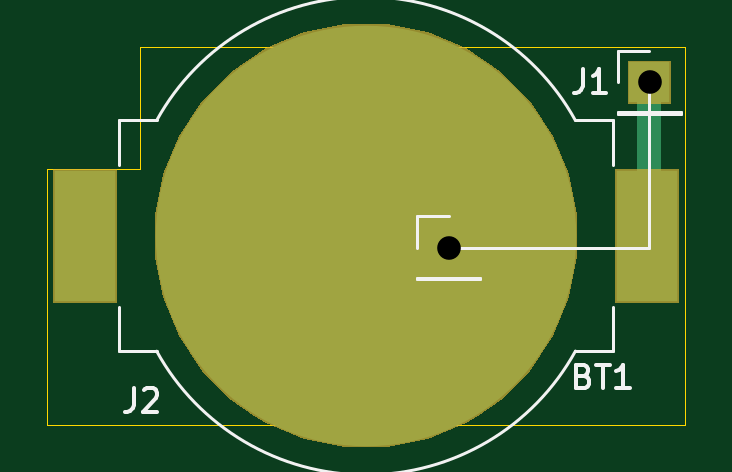
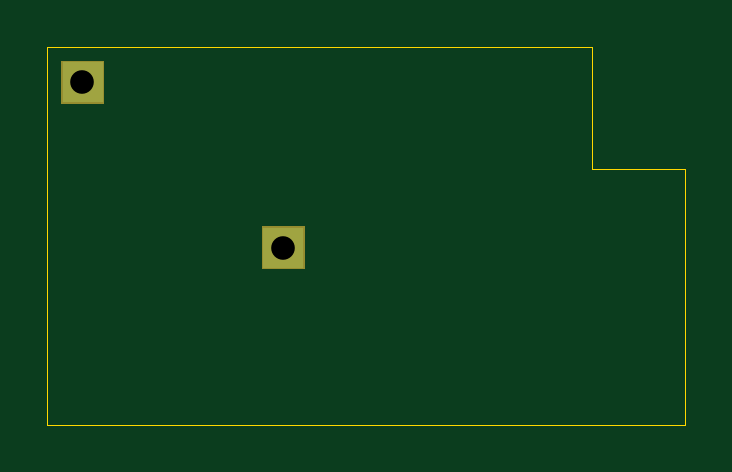
Circuit board: 11 layer files. Board 27.0 x 16.0 mm.
- bottom_copper: rampack-battery-1-B_Cu.gbr (601 bytes)
- bottom_mask: rampack-battery-1-B_Mask.gbr (803 bytes)
- paste: rampack-battery-1-B_Paste.gbr (519 bytes)
- bottom_silk: rampack-battery-1-B_SilkS.gbr (520 bytes)
- outline: rampack-battery-1-Edge_Cuts.gbr (790 bytes)
- top_copper: rampack-battery-1-F_Cu.gbr (840 bytes)
- top_mask: rampack-battery-1-F_Mask.gbr (1890 bytes)
- paste: rampack-battery-1-F_Paste.gbr (598 bytes)
- top_silk: rampack-battery-1-F_SilkS.gbr (3062 bytes)
- drill: rampack-battery-1-NPTH.drl (300 bytes)
- drill: rampack-battery-1-PTH.drl (339 bytes)

=== bottom_copper: rampack-battery-1-B_Cu.gbr ===
G04 #@! TF.GenerationSoftware,KiCad,Pcbnew,5.1.5+dfsg1-2build2*
G04 #@! TF.CreationDate,2022-06-06T17:05:41+01:00*
G04 #@! TF.ProjectId,rampack-battery-1,72616d70-6163-46b2-9d62-617474657279,rev?*
G04 #@! TF.SameCoordinates,Original*
G04 #@! TF.FileFunction,Copper,L2,Bot*
G04 #@! TF.FilePolarity,Positive*
%FSLAX46Y46*%
G04 Gerber Fmt 4.6, Leading zero omitted, Abs format (unit mm)*
G04 Created by KiCad (PCBNEW 5.1.5+dfsg1-2build2) date 2022-06-06 17:05:41*
%MOMM*%
%LPD*%
G04 APERTURE LIST*
%ADD10R,1.700000X1.700000*%
G04 APERTURE END LIST*
D10*
X-4500000Y17500000D03*
X4000000Y24500000D03*
M02*

=== bottom_mask: rampack-battery-1-B_Mask.gbr ===
G04 #@! TF.GenerationSoftware,KiCad,Pcbnew,5.1.5+dfsg1-2build2*
G04 #@! TF.CreationDate,2022-06-06T17:05:42+01:00*
G04 #@! TF.ProjectId,rampack-battery-1,72616d70-6163-46b2-9d62-617474657279,rev?*
G04 #@! TF.SameCoordinates,Original*
G04 #@! TF.FileFunction,Soldermask,Bot*
G04 #@! TF.FilePolarity,Negative*
%FSLAX46Y46*%
G04 Gerber Fmt 4.6, Leading zero omitted, Abs format (unit mm)*
G04 Created by KiCad (PCBNEW 5.1.5+dfsg1-2build2) date 2022-06-06 17:05:42*
%MOMM*%
%LPD*%
G04 APERTURE LIST*
%ADD10C,0.100000*%
G04 APERTURE END LIST*
D10*
G36*
X-3599000Y16599000D02*
G01*
X-5401000Y16599000D01*
X-5401000Y18401000D01*
X-3599000Y18401000D01*
X-3599000Y16599000D01*
G37*
G36*
X4901000Y23599000D02*
G01*
X3099000Y23599000D01*
X3099000Y25401000D01*
X4901000Y25401000D01*
X4901000Y23599000D01*
G37*
M02*

=== paste: rampack-battery-1-B_Paste.gbr ===
G04 #@! TF.GenerationSoftware,KiCad,Pcbnew,5.1.5+dfsg1-2build2*
G04 #@! TF.CreationDate,2022-06-06T17:05:41+01:00*
G04 #@! TF.ProjectId,rampack-battery-1,72616d70-6163-46b2-9d62-617474657279,rev?*
G04 #@! TF.SameCoordinates,Original*
G04 #@! TF.FileFunction,Paste,Bot*
G04 #@! TF.FilePolarity,Positive*
%FSLAX46Y46*%
G04 Gerber Fmt 4.6, Leading zero omitted, Abs format (unit mm)*
G04 Created by KiCad (PCBNEW 5.1.5+dfsg1-2build2) date 2022-06-06 17:05:41*
%MOMM*%
%LPD*%
G04 APERTURE LIST*
G04 APERTURE END LIST*
M02*

=== bottom_silk: rampack-battery-1-B_SilkS.gbr ===
G04 #@! TF.GenerationSoftware,KiCad,Pcbnew,5.1.5+dfsg1-2build2*
G04 #@! TF.CreationDate,2022-06-06T17:05:41+01:00*
G04 #@! TF.ProjectId,rampack-battery-1,72616d70-6163-46b2-9d62-617474657279,rev?*
G04 #@! TF.SameCoordinates,Original*
G04 #@! TF.FileFunction,Legend,Bot*
G04 #@! TF.FilePolarity,Positive*
%FSLAX46Y46*%
G04 Gerber Fmt 4.6, Leading zero omitted, Abs format (unit mm)*
G04 Created by KiCad (PCBNEW 5.1.5+dfsg1-2build2) date 2022-06-06 17:05:41*
%MOMM*%
%LPD*%
G04 APERTURE LIST*
G04 APERTURE END LIST*
M02*

=== outline: rampack-battery-1-Edge_Cuts.gbr ===
G04 #@! TF.GenerationSoftware,KiCad,Pcbnew,5.1.5+dfsg1-2build2*
G04 #@! TF.CreationDate,2022-06-06T17:05:42+01:00*
G04 #@! TF.ProjectId,rampack-battery-1,72616d70-6163-46b2-9d62-617474657279,rev?*
G04 #@! TF.SameCoordinates,Original*
G04 #@! TF.FileFunction,Profile,NP*
%FSLAX46Y46*%
G04 Gerber Fmt 4.6, Leading zero omitted, Abs format (unit mm)*
G04 Created by KiCad (PCBNEW 5.1.5+dfsg1-2build2) date 2022-06-06 17:05:42*
%MOMM*%
%LPD*%
G04 APERTURE LIST*
%ADD10C,0.050000*%
G04 APERTURE END LIST*
D10*
X-17551400Y20828000D02*
X-17551400Y25996900D01*
X-21501100Y20828000D02*
X-17551400Y20828000D01*
X-21501100Y20828000D02*
X-21500000Y10000000D01*
X5500000Y26000000D02*
X-17551400Y25996900D01*
X5500000Y10000000D02*
X5500000Y26000000D01*
X-21500000Y10000000D02*
X5500000Y10000000D01*
M02*

=== top_copper: rampack-battery-1-F_Cu.gbr ===
G04 #@! TF.GenerationSoftware,KiCad,Pcbnew,5.1.5+dfsg1-2build2*
G04 #@! TF.CreationDate,2022-06-06T17:05:41+01:00*
G04 #@! TF.ProjectId,rampack-battery-1,72616d70-6163-46b2-9d62-617474657279,rev?*
G04 #@! TF.SameCoordinates,Original*
G04 #@! TF.FileFunction,Copper,L1,Top*
G04 #@! TF.FilePolarity,Positive*
%FSLAX46Y46*%
G04 Gerber Fmt 4.6, Leading zero omitted, Abs format (unit mm)*
G04 Created by KiCad (PCBNEW 5.1.5+dfsg1-2build2) date 2022-06-06 17:05:41*
%MOMM*%
%LPD*%
G04 APERTURE LIST*
%ADD10R,2.600000X5.560000*%
%ADD11C,17.800000*%
%ADD12R,1.700000X1.700000*%
%ADD13C,1.000000*%
G04 APERTURE END LIST*
D10*
X-19905000Y18000000D03*
X3905000Y18000000D03*
D11*
X-8000000Y18000000D03*
D12*
X-4500000Y17500000D03*
X4000000Y24500000D03*
D13*
X4000000Y18095000D02*
X3905000Y18000000D01*
X4000000Y24500000D02*
X4000000Y18095000D01*
M02*

=== top_mask: rampack-battery-1-F_Mask.gbr ===
G04 #@! TF.GenerationSoftware,KiCad,Pcbnew,5.1.5+dfsg1-2build2*
G04 #@! TF.CreationDate,2022-06-06T17:05:41+01:00*
G04 #@! TF.ProjectId,rampack-battery-1,72616d70-6163-46b2-9d62-617474657279,rev?*
G04 #@! TF.SameCoordinates,Original*
G04 #@! TF.FileFunction,Soldermask,Top*
G04 #@! TF.FilePolarity,Negative*
%FSLAX46Y46*%
G04 Gerber Fmt 4.6, Leading zero omitted, Abs format (unit mm)*
G04 Created by KiCad (PCBNEW 5.1.5+dfsg1-2build2) date 2022-06-06 17:05:41*
%MOMM*%
%LPD*%
G04 APERTURE LIST*
%ADD10C,0.100000*%
G04 APERTURE END LIST*
D10*
G36*
X-5389091Y26607019D02*
G01*
X-3760113Y25932274D01*
X-3760112Y25932273D01*
X-2294070Y24952696D01*
X-1047304Y23705930D01*
X-975856Y23599000D01*
X-67726Y22239887D01*
X607019Y20610909D01*
X951000Y18881598D01*
X951000Y17118402D01*
X607019Y15389091D01*
X-67726Y13760113D01*
X-67727Y13760112D01*
X-1047304Y12294070D01*
X-2294070Y11047304D01*
X-3273648Y10392772D01*
X-3760113Y10067726D01*
X-5389091Y9392981D01*
X-7118402Y9049000D01*
X-8881598Y9049000D01*
X-10610909Y9392981D01*
X-12239887Y10067726D01*
X-12726352Y10392772D01*
X-13705930Y11047304D01*
X-14952696Y12294070D01*
X-15932273Y13760112D01*
X-15932274Y13760113D01*
X-16607019Y15389091D01*
X-16951000Y17118402D01*
X-16951000Y18881598D01*
X-16607019Y20610909D01*
X-15932274Y22239887D01*
X-15024144Y23599000D01*
X-14952696Y23705930D01*
X-13705930Y24952696D01*
X-12239888Y25932273D01*
X-12239887Y25932274D01*
X-10610909Y26607019D01*
X-8881598Y26951000D01*
X-7118402Y26951000D01*
X-5389091Y26607019D01*
G37*
G36*
X5256000Y15169000D02*
G01*
X2554000Y15169000D01*
X2554000Y20831000D01*
X5256000Y20831000D01*
X5256000Y15169000D01*
G37*
G36*
X-18554000Y15169000D02*
G01*
X-21256000Y15169000D01*
X-21256000Y20831000D01*
X-18554000Y20831000D01*
X-18554000Y15169000D01*
G37*
G36*
X4901000Y23599000D02*
G01*
X3099000Y23599000D01*
X3099000Y25401000D01*
X4901000Y25401000D01*
X4901000Y23599000D01*
G37*
M02*

=== paste: rampack-battery-1-F_Paste.gbr ===
G04 #@! TF.GenerationSoftware,KiCad,Pcbnew,5.1.5+dfsg1-2build2*
G04 #@! TF.CreationDate,2022-06-06T17:05:41+01:00*
G04 #@! TF.ProjectId,rampack-battery-1,72616d70-6163-46b2-9d62-617474657279,rev?*
G04 #@! TF.SameCoordinates,Original*
G04 #@! TF.FileFunction,Paste,Top*
G04 #@! TF.FilePolarity,Positive*
%FSLAX46Y46*%
G04 Gerber Fmt 4.6, Leading zero omitted, Abs format (unit mm)*
G04 Created by KiCad (PCBNEW 5.1.5+dfsg1-2build2) date 2022-06-06 17:05:41*
%MOMM*%
%LPD*%
G04 APERTURE LIST*
%ADD10R,2.600000X5.560000*%
G04 APERTURE END LIST*
D10*
X-19905000Y18000000D03*
X3905000Y18000000D03*
M02*

=== top_silk: rampack-battery-1-F_SilkS.gbr ===
G04 #@! TF.GenerationSoftware,KiCad,Pcbnew,5.1.5+dfsg1-2build2*
G04 #@! TF.CreationDate,2022-06-06T17:05:41+01:00*
G04 #@! TF.ProjectId,rampack-battery-1,72616d70-6163-46b2-9d62-617474657279,rev?*
G04 #@! TF.SameCoordinates,Original*
G04 #@! TF.FileFunction,Legend,Top*
G04 #@! TF.FilePolarity,Positive*
%FSLAX46Y46*%
G04 Gerber Fmt 4.6, Leading zero omitted, Abs format (unit mm)*
G04 Created by KiCad (PCBNEW 5.1.5+dfsg1-2build2) date 2022-06-06 17:05:41*
%MOMM*%
%LPD*%
G04 APERTURE LIST*
%ADD10C,0.120000*%
%ADD11C,0.150000*%
G04 APERTURE END LIST*
D10*
X4000000Y17500000D02*
X4000000Y24500000D01*
X-4500000Y17500000D02*
X4000000Y17500000D01*
X865021Y13118832D02*
G75*
G02X-16862910Y13115000I-8865021J4881168D01*
G01*
X-16862910Y22885000D02*
G75*
G02X862910Y22885000I8862910J-4885000D01*
G01*
X2470000Y13115000D02*
X862910Y13115000D01*
X-18470000Y13115000D02*
X-16862910Y13115000D01*
X2470000Y22885000D02*
X862910Y22885000D01*
X2470000Y15000000D02*
X2470000Y13115000D01*
X-18470000Y15000000D02*
X-18470000Y13115000D01*
X2470000Y21000000D02*
X2470000Y22885000D01*
X-18470000Y21000000D02*
X-18470000Y22885000D01*
X-18470000Y22885000D02*
X-16862910Y22885000D01*
X-5830000Y18830000D02*
X-4500000Y18830000D01*
X-5830000Y17500000D02*
X-5830000Y18830000D01*
X-5830000Y16230000D02*
X-3170000Y16230000D01*
X-3170000Y16230000D02*
X-3170000Y16170000D01*
X-5830000Y16230000D02*
X-5830000Y16170000D01*
X-5830000Y16170000D02*
X-3170000Y16170000D01*
X2670000Y25830000D02*
X4000000Y25830000D01*
X2670000Y24500000D02*
X2670000Y25830000D01*
X2670000Y23230000D02*
X5330000Y23230000D01*
X5330000Y23230000D02*
X5330000Y23170000D01*
X2670000Y23230000D02*
X2670000Y23170000D01*
X2670000Y23170000D02*
X5330000Y23170000D01*
D11*
X1214285Y12071428D02*
X1357142Y12023809D01*
X1404761Y11976190D01*
X1452380Y11880952D01*
X1452380Y11738095D01*
X1404761Y11642857D01*
X1357142Y11595238D01*
X1261904Y11547619D01*
X880952Y11547619D01*
X880952Y12547619D01*
X1214285Y12547619D01*
X1309523Y12500000D01*
X1357142Y12452380D01*
X1404761Y12357142D01*
X1404761Y12261904D01*
X1357142Y12166666D01*
X1309523Y12119047D01*
X1214285Y12071428D01*
X880952Y12071428D01*
X1738095Y12547619D02*
X2309523Y12547619D01*
X2023809Y11547619D02*
X2023809Y12547619D01*
X3166666Y11547619D02*
X2595238Y11547619D01*
X2880952Y11547619D02*
X2880952Y12547619D01*
X2785714Y12404761D01*
X2690476Y12309523D01*
X2595238Y12261904D01*
X-17833333Y11547619D02*
X-17833333Y10833333D01*
X-17880952Y10690476D01*
X-17976190Y10595238D01*
X-18119047Y10547619D01*
X-18214285Y10547619D01*
X-17404761Y11452380D02*
X-17357142Y11500000D01*
X-17261904Y11547619D01*
X-17023809Y11547619D01*
X-16928571Y11500000D01*
X-16880952Y11452380D01*
X-16833333Y11357142D01*
X-16833333Y11261904D01*
X-16880952Y11119047D01*
X-17452380Y10547619D01*
X-16833333Y10547619D01*
X1166666Y25047619D02*
X1166666Y24333333D01*
X1119047Y24190476D01*
X1023809Y24095238D01*
X880952Y24047619D01*
X785714Y24047619D01*
X2166666Y24047619D02*
X1595238Y24047619D01*
X1880952Y24047619D02*
X1880952Y25047619D01*
X1785714Y24904761D01*
X1690476Y24809523D01*
X1595238Y24761904D01*
M02*

=== drill: rampack-battery-1-NPTH.drl ===
M48
; DRILL file {KiCad 5.1.5+dfsg1-2build2} date Mon 06 Jun 2022 17:05:40 BST
; FORMAT={-:-/ absolute / inch / decimal}
; #@! TF.CreationDate,2022-06-06T17:05:40+01:00
; #@! TF.GenerationSoftware,Kicad,Pcbnew,5.1.5+dfsg1-2build2
; #@! TF.FileFunction,NonPlated,1,2,NPTH
FMAT,2
INCH
%
G90
G05
T0
M30

=== drill: rampack-battery-1-PTH.drl ===
M48
; DRILL file {KiCad 5.1.5+dfsg1-2build2} date Mon 06 Jun 2022 17:05:40 BST
; FORMAT={-:-/ absolute / inch / decimal}
; #@! TF.CreationDate,2022-06-06T17:05:40+01:00
; #@! TF.GenerationSoftware,Kicad,Pcbnew,5.1.5+dfsg1-2build2
; #@! TF.FileFunction,Plated,1,2,PTH
FMAT,2
INCH
T1C0.0394
%
G90
G05
T1
X0.1575Y0.9646
X-0.1772Y0.689
T0
M30

